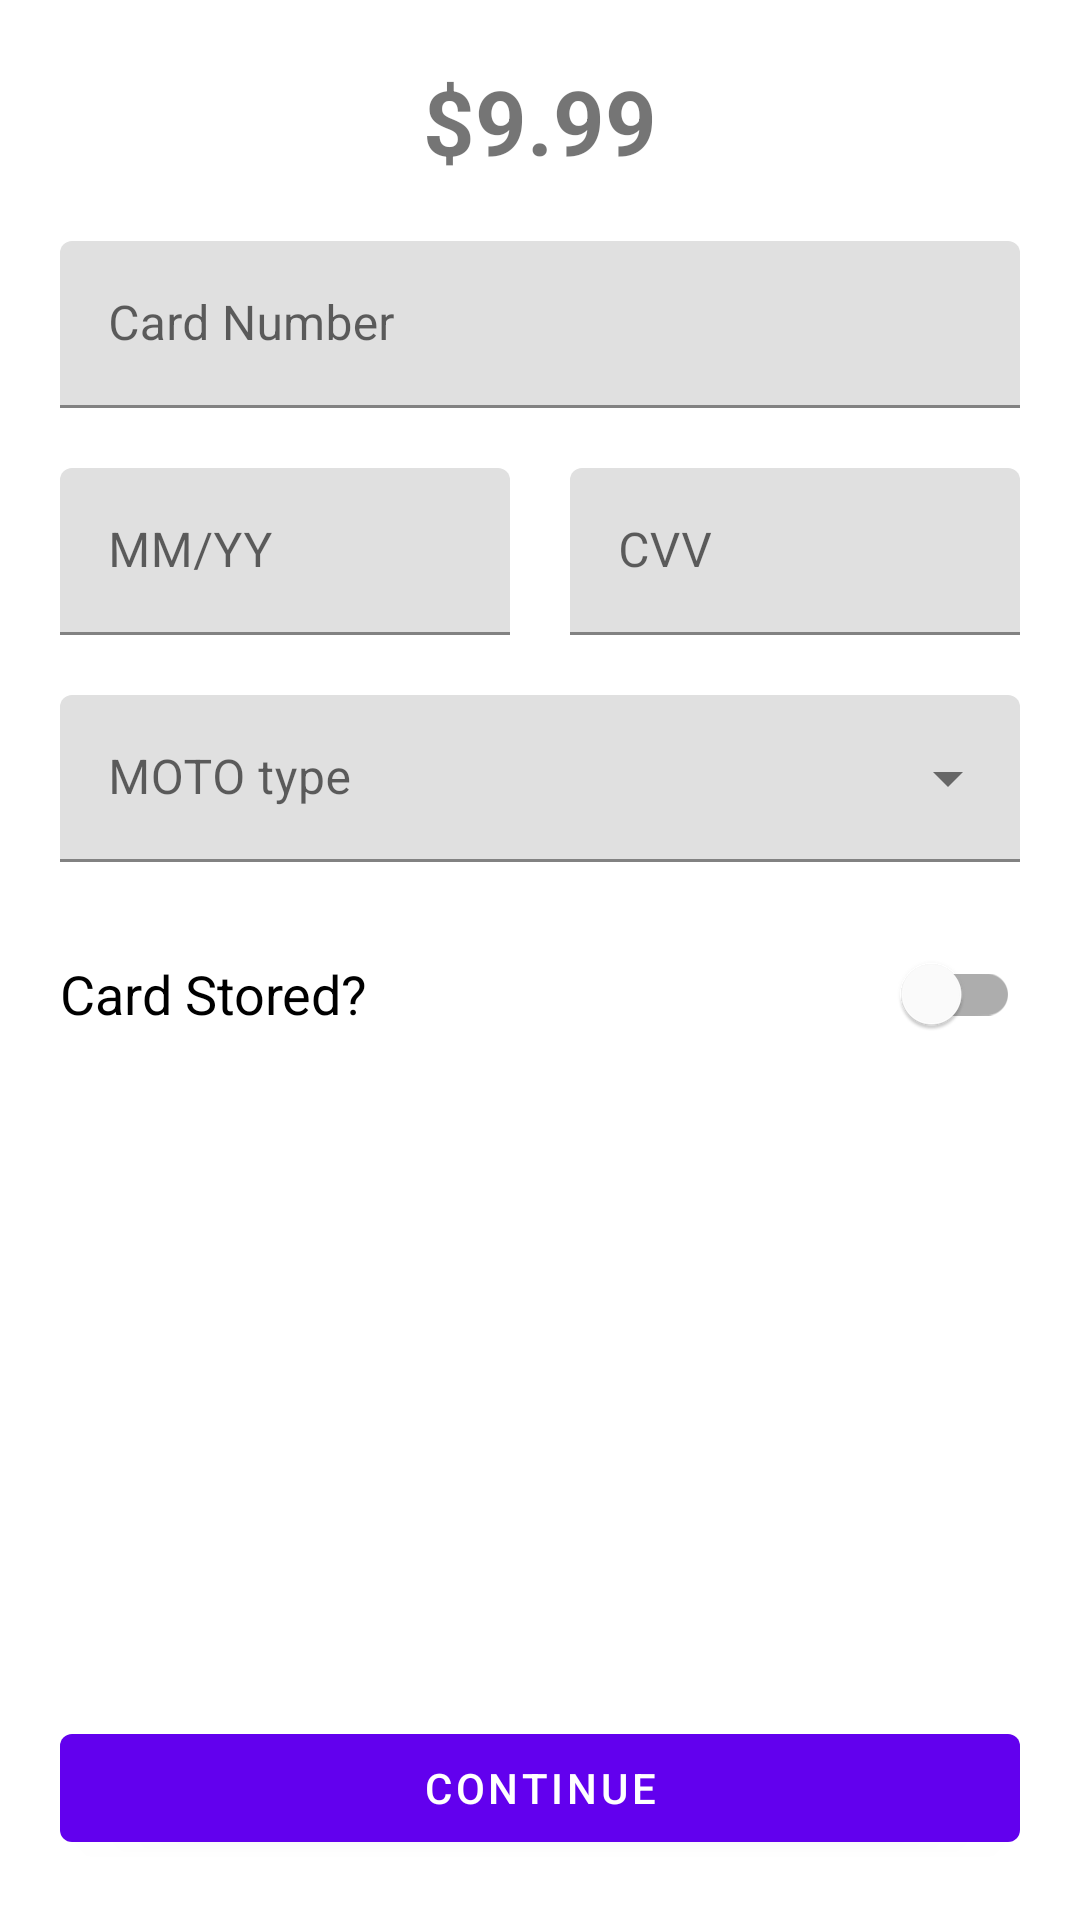

Layout XML and referenced resources for this Android screen:
<!-- AndroidManifest.xml: application theme Theme.TransactionTerminal -->
<!-- res/layout/fragment_card_entry.xml -->
<?xml version="1.0" encoding="utf-8"?>
<androidx.constraintlayout.widget.ConstraintLayout
    xmlns:android="http://schemas.android.com/apk/res/android"
    xmlns:app="http://schemas.android.com/apk/res-auto"
    xmlns:tools="http://schemas.android.com/tools"
    android:layout_width="match_parent"
    android:layout_height="match_parent"
    android:padding="@dimen/margin_standard"
    tools:context=".ui.CardEntryFragment">

    <ScrollView
        android:layout_width="match_parent"
        android:layout_height="wrap_content"
        app:layout_constraintEnd_toEndOf="parent"
        app:layout_constraintStart_toStartOf="parent"
        app:layout_constraintTop_toTopOf="parent"
        >
        <LinearLayout
            android:layout_width="match_parent"
            android:layout_height="wrap_content"
            android:animateLayoutChanges="true"
            android:animationCache="true"
            android:orientation="vertical"
            >
            
            <TextView
                android:id="@+id/text_view_amount"
                android:layout_width="wrap_content"
                android:layout_height="wrap_content"
                android:layout_gravity="center_horizontal"
                android:layout_marginBottom="@dimen/margin_standard"
                android:text="$9.99"
                android:textSize="30sp"
                android:textStyle="bold"
                />

            <com.google.android.material.textfield.TextInputLayout
                android:id="@+id/input_layout_card_number"
                android:layout_width="match_parent"
                android:layout_height="match_parent"
                android:hint="@string/hint_card_number"
                >
                <com.google.android.material.textfield.TextInputEditText
                    android:id="@+id/edit_text_card_number"
                    android:layout_width="match_parent"
                    android:layout_height="wrap_content"
                    android:inputType="number"
                    android:maxLength="23"
                    android:nextFocusDown="@+id/edit_text_expiry"
                    android:nextFocusForward="@+id/edit_text_expiry"
                    />
            </com.google.android.material.textfield.TextInputLayout>

            <LinearLayout
                android:layout_width="match_parent"
                android:layout_height="wrap_content"
                android:layout_marginTop="@dimen/margin_standard"
                >
                <com.google.android.material.textfield.TextInputLayout
                    android:id="@+id/input_layout_expiry"
                    android:layout_width="0dp"
                    android:layout_height="wrap_content"
                    android:layout_weight="1"
                    android:hint="@string/hint_expiry"
                    >
                    <com.google.android.material.textfield.TextInputEditText
                        android:id="@+id/edit_text_expiry"
                        android:layout_width="match_parent"
                        android:layout_height="wrap_content"
                        android:inputType="number"
                        android:maxLength="5"
                        android:nextFocusDown="@+id/edit_text_cvv"
                        android:nextFocusForward="@+id/edit_text_cvv"
                        />
                </com.google.android.material.textfield.TextInputLayout>
                <View
                    android:layout_width="@dimen/margin_standard"
                    android:layout_height="1dp"
                    />
                <com.google.android.material.textfield.TextInputLayout
                    android:layout_width="0dp"
                    android:layout_height="wrap_content"
                    android:layout_weight="1"
                    android:hint="@string/hint_cvv"
                    >
                    <com.google.android.material.textfield.TextInputEditText
                        android:id="@+id/edit_text_cvv"
                        android:layout_width="match_parent"
                        android:layout_height="wrap_content"
                        android:inputType="number"
                        android:maxLength="4"
                        android:imeOptions="actionDone"
                        />
                </com.google.android.material.textfield.TextInputLayout>
            </LinearLayout>

            <com.google.android.material.textfield.TextInputLayout
                style="@style/Widget.MaterialComponents.TextInputLayout.FilledBox.ExposedDropdownMenu"
                android:id="@+id/input_layout_moto_type"
                android:layout_width="match_parent"
                android:layout_height="match_parent"
                android:layout_marginTop="@dimen/margin_standard"
                android:hint="@string/hint_moto_type"
                >
                <AutoCompleteTextView
                    android:id="@+id/auto_complete_text_view_moto_type"
                    android:layout_width="match_parent"
                    android:layout_height="wrap_content"
                    android:inputType="none"
                    />
            </com.google.android.material.textfield.TextInputLayout>

            <com.google.android.material.switchmaterial.SwitchMaterial
                android:id="@+id/switch_card_stored"
                android:layout_width="match_parent"
                android:layout_height="match_parent"
                android:layout_marginTop="@dimen/margin_standard"
                android:text="@string/hint_card_stored"
                android:textSize="18sp" />

            <com.google.android.material.textfield.TextInputLayout
                style="@style/Widget.MaterialComponents.TextInputLayout.FilledBox.ExposedDropdownMenu"
                android:id="@+id/input_layout_no_cvv"
                android:layout_width="match_parent"
                android:layout_height="match_parent"
                android:layout_marginTop="@dimen/margin_super_large"
                android:hint="@string/hint_no_cvv_reason"
                android:visibility="invisible"
                >
                <AutoCompleteTextView
                    android:id="@+id/auto_complete_text_view_no_cvv"
                    android:layout_width="match_parent"
                    android:layout_height="wrap_content"
                    android:inputType="none"
                    />
            </com.google.android.material.textfield.TextInputLayout>
        </LinearLayout>
    </ScrollView>

    <Button
        android:id="@+id/button_continue_transaction"
        android:layout_width="match_parent"
        android:layout_height="wrap_content"
        android:text="@string/action_continue"
        app:layout_constraintBottom_toBottomOf="parent"
        app:layout_constraintEnd_toEndOf="parent"
        app:layout_constraintStart_toStartOf="parent"
        />
</androidx.constraintlayout.widget.ConstraintLayout>
<!-- resources referenced by this layout -->
<resources>
  <dimen name="margin_standard">20dp</dimen>
  <string name="action_continue">Continue</string>
  <string name="hint_card_number">Card Number</string>
  <string name="hint_card_stored">Card Stored?</string>
  <string name="hint_cvv">CVV</string>
  <string name="hint_expiry">MM/YY</string>
  <string name="hint_moto_type">MOTO type</string>
  <string name="hint_no_cvv_reason">No CVV Reason</string>
  <style name="Theme.TransactionTerminal" parent="Theme.MaterialComponents.DayNight.DarkActionBar">
          
          <item name="colorPrimary">@color/purple_500</item>
          <item name="colorPrimaryVariant">@color/purple_700</item>
          <item name="colorOnPrimary">@color/white</item>
          
          <item name="colorSecondary">@color/teal_200</item>
          <item name="colorSecondaryVariant">@color/teal_700</item>
          <item name="colorOnSecondary">@color/black</item>
          
          <item name="android:statusBarColor" tools:targetApi="l">?attr/colorPrimaryVariant</item>
          
      </style>
  <!-- not gathered from this repository: default colours our renderer supplied (Android Studio template values) -->
  <color name="purple_500">#FF6200EE</color>
  <color name="purple_700">#FF3700B3</color>
  <color name="teal_200">#FF03DAC5</color>
  <color name="teal_700">#FF018786</color>
  <color name="black">#FF000000</color>
  <color name="white">#FFFFFFFF</color>
</resources>
